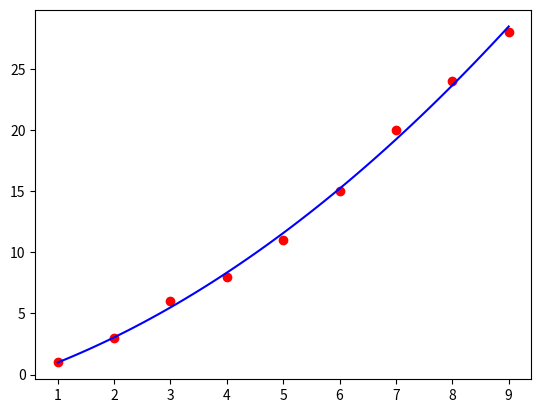

Reproduce this figure in Python.
#
# # 1차 회귀식
# import numpy as np
# import matplotlib.pyplot as plt
#
# x = [1, 2, 3, 4, 5, 6, 7, 8, 9]
# y = [1, 3, 6, 8, 11, 15, 20, 24, 28]
#
# print(np.polyfit(x, y, 1))
#
# coef, intercept = np.polyfit(x, y, 1)
#
# y_pred = np.array(x) * coef + intercept
#
# plt.figure(figsize=(10, 20))
# plt.plot(x, y_pred, color='b', label='Goal')
#
# plt.text(5, 22, f'coef :{coef}')
# plt.text(5, 23, f'intercept:{intercept}')
# plt.legend()
# plt.scatter(x, y, c='r')
# plt.show()


#2차 회귀식
import numpy as np
import matplotlib.pyplot as plt

x = [1, 2, 3, 4, 5, 6, 7, 8, 9]
y = [1, 3, 6, 8, 11, 15, 20, 24, 28]
poly = np.polyfit(x, y, 2) # 2차, 1차, 상수항 계수
print(type(poly)) #<class 'numpy.ndarray'>
X_ = np.linspace(1, 9, 100) # 100을 넣어 곡선 완만하게 그리기
print(X_.shape, type(X_))
y_pred = X_ ** 2 * poly[0] + X_ * poly[1] + poly[2]

plt.plot(X_, y_pred, color ='b')
plt.scatter(x, y, color = 'r')
plt.show()
